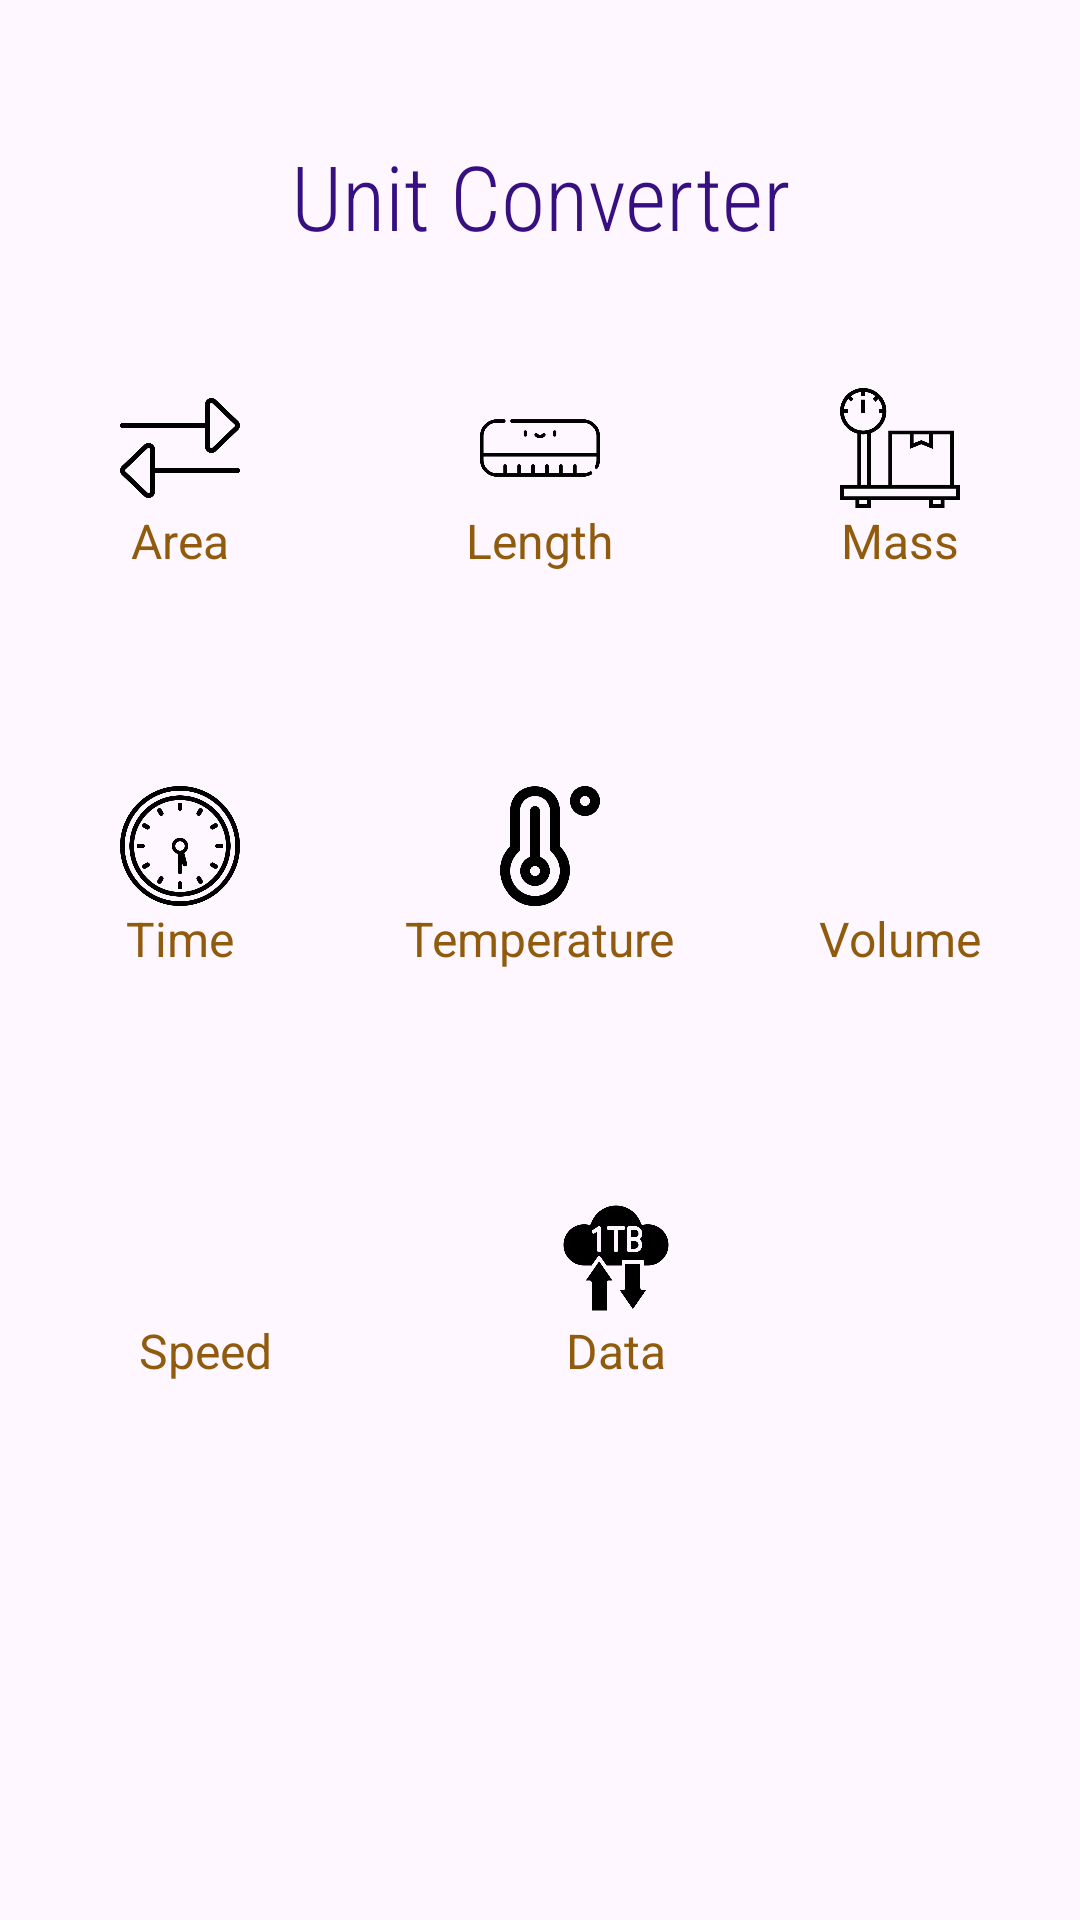

The Android layout XML behind this screen, and the referenced resources:
<!-- AndroidManifest.xml: application theme Theme.UnitConverter -->
<!-- res/layout/activity_main.xml -->
<?xml version="1.0" encoding="utf-8" ?>

<androidx.core.widget.NestedScrollView
    xmlns:android="http://schemas.android.com/apk/res/android"
    android:layout_width="match_parent"
    android:layout_height="match_parent"
    xmlns:tools="http://schemas.android.com/tools"
    android:orientation="vertical">

    <RelativeLayout
        android:layout_width="match_parent"
        android:layout_height="match_parent"
        tools:context=".MainActivity">

        <TextView
            android:id="@+id/title"
            android:layout_width="match_parent"
            android:layout_height="wrap_content"
            android:layout_marginTop="45sp"
            android:text="@string/unit_converter"
            android:textSize="30sp"
            android:textColor="#380F80"
            android:fontFamily="sans-serif-condensed-light"
            android:gravity="center"/>
        
        <LinearLayout
            android:id="@+id/ll1"
            android:layout_width="match_parent"
            android:layout_height="135dp"
            android:baselineAligned="false"
            android:layout_below="@+id/title"
            android:paddingTop="15sp"
            android:gravity="center"
            android:orientation="horizontal"
            android:weightSum="3">

            <LinearLayout
                android:id="@+id/area"
                android:layout_width="match_parent"
                android:layout_height="match_parent"
                android:gravity="center"
                android:orientation="vertical"
                android:layout_weight="1">

                        
                        <ImageView
                            android:layout_width="40dp"
                            android:layout_height="40dp"
                            android:src="@drawable/area"/>
                        
                        <TextView
                            android:layout_width="wrap_content"
                            android:layout_height="wrap_content"
                            android:text="@string/area"
                            android:textColor="#905B0D"
                            android:textSize="16sp"/>


            </LinearLayout>

            <LinearLayout
                android:id="@+id/length"
                android:layout_width="match_parent"
                android:layout_height="match_parent"
                android:gravity="center"
                android:orientation="vertical"
                android:layout_weight="1">


                        <ImageView
                            android:layout_width="40dp"
                            android:layout_height="40dp"
                            android:src="@drawable/length"/>

                        <TextView
                            android:layout_width="wrap_content"
                            android:layout_height="wrap_content"
                            android:text="@string/length"
                            android:textColor="#905B0D"
                            android:textSize="16sp"/>

            </LinearLayout>

            <LinearLayout
                android:id="@+id/mass"
                android:layout_width="match_parent"
                android:layout_height="match_parent"
                android:gravity="center"
                android:orientation="vertical"
                android:layout_weight="1">


                        <ImageView
                            android:layout_width="40dp"
                            android:layout_height="40dp"
                            android:src="@drawable/mass"/>

                        <TextView
                            android:layout_width="wrap_content"
                            android:layout_height="wrap_content"
                            android:text="@string/mass"
                            android:textColor="#905B0D"
                            android:textSize="16sp"/>
            </LinearLayout>

        </LinearLayout>

        <LinearLayout
            android:id="@+id/ll2"
            android:layout_width="match_parent"
            android:layout_below="@+id/ll1"
            android:layout_height="135dp"
            android:gravity="center"
            android:orientation="horizontal"
            android:paddingTop="10dp"
            android:weightSum="3">

            <LinearLayout
                android:id="@+id/time"
                android:layout_width="match_parent"
                android:layout_height="match_parent"
                android:gravity="center"
                android:orientation="vertical"
                android:layout_weight="1">


                        <ImageView
                            android:layout_width="40dp"
                            android:layout_height="40dp"
                            android:src="@drawable/time" />

                        <TextView
                            android:layout_width="wrap_content"
                            android:layout_height="wrap_content"
                            android:text="@string/time"
                            android:textColor="#905B0D"
                            android:textSize="16sp" />


            </LinearLayout>

            <LinearLayout
                android:id="@+id/temp"
                android:layout_width="match_parent"
                android:layout_height="match_parent"
                android:gravity="center"
                android:orientation="vertical"
                android:layout_weight="1">


                        <ImageView
                            android:layout_width="40dp"
                            android:layout_height="40dp"
                            android:src="@drawable/temperature" />

                        <TextView
                            android:layout_width="wrap_content"
                            android:layout_height="wrap_content"
                            android:text="@string/temperature"
                            android:textColor="#905B0D"
                            android:textSize="16sp" />


            </LinearLayout>

            <LinearLayout
                android:id="@+id/vol"
                android:layout_width="match_parent"
                android:layout_height="match_parent"
                android:gravity="center"
                android:orientation="vertical"
                android:layout_weight="1">


                        <ImageView
                            android:layout_width="40dp"
                            android:layout_height="40dp"
                            android:src="@drawable/volume" />

                        <TextView
                            android:layout_width="wrap_content"
                            android:layout_height="wrap_content"
                            android:text="@string/volume"
                            android:textColor="#905B0D"
                            android:textSize="16sp" />


            </LinearLayout>

        </LinearLayout>

        <LinearLayout
            android:id="@+id/ll3"
            android:layout_width="274dp"
            android:layout_height="140dp"
            android:orientation="horizontal"
            android:layout_below="@+id/ll2"
            android:paddingTop="10dp"
            android:gravity="center"
            android:weightSum="2">

            <LinearLayout
                android:id="@+id/speed"
                android:layout_width="match_parent"
                android:layout_height="match_parent"
                android:gravity="center"
                android:orientation="vertical"
                android:layout_weight="1">


                    <ImageView
                        android:layout_width="40dp"
                        android:layout_height="40dp"
                        android:src="@drawable/speed"/>

                    <TextView
                        android:layout_width="wrap_content"
                        android:layout_height="wrap_content"
                        android:text="@string/speed"
                        android:textColor="#905B0D"
                        android:textSize="16sp"/>

            </LinearLayout>

            <LinearLayout
                android:id="@+id/data"
                android:layout_width="match_parent"
                android:layout_height="match_parent"
                android:gravity="center"
                android:orientation="vertical"
                android:layout_weight="1">


                        <ImageView
                            android:layout_width="40dp"
                            android:layout_height="40dp"
                            android:src="@drawable/data"/>

                        <TextView
                            android:layout_width="wrap_content"
                            android:layout_height="wrap_content"
                            android:text="@string/data"
                            android:textColor="#905B0D"
                            android:textSize="16sp"/>

            </LinearLayout>

        </LinearLayout>


    </RelativeLayout>
</androidx.core.widget.NestedScrollView>
<!-- resources referenced by this layout -->
<resources>
  <!-- drawable area: png bitmap (drawable, 9328 bytes) -->
  <!-- drawable data: png bitmap (drawable, 11566 bytes) -->
  <!-- drawable length: png bitmap (drawable, 7124 bytes) -->
  <!-- drawable mass: png bitmap (drawable, 8216 bytes) -->
  <!-- drawable temperature: png bitmap (drawable, 15002 bytes) -->
  <!-- drawable time: png bitmap (drawable, 27539 bytes) -->
  <string name="area">Area</string>
  <string name="data">Data</string>
  <string name="length">Length</string>
  <string name="mass">Mass</string>
  <string name="speed">Speed</string>
  <string name="temperature">Temperature</string>
  <string name="time">Time</string>
  <string name="unit_converter">Unit Converter</string>
  <string name="volume">Volume</string>
  <style name="Theme.UnitConverter" parent="Base.Theme.UnitConverter" />
  <style name="Base.Theme.UnitConverter" parent="Theme.Material3.DayNight.NoActionBar">
          
          
      </style>
</resources>
